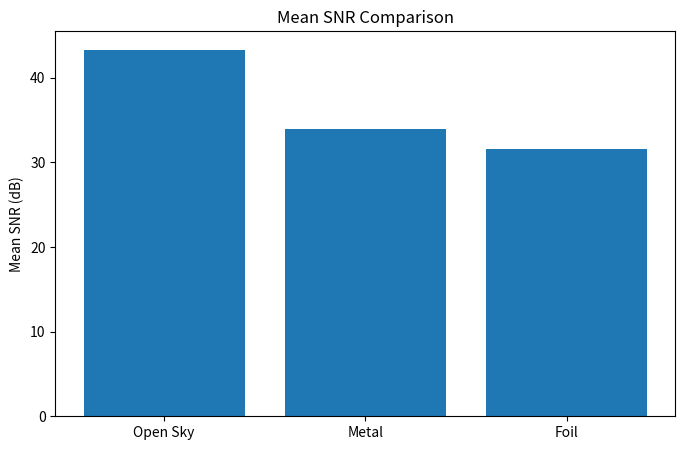

Source code (Python): (Note: this script raises an exception after producing the figure.)
import pandas as pd
import matplotlib.pyplot as plt

means = {
    "Open Sky":43.31,
    "Metal":33.89,
    "Foil":31.55
}

plt.figure(figsize=(8,5))

plt.bar(
    means.keys(),
    means.values()
)

plt.ylabel("Mean SNR (dB)")
plt.title("Mean SNR Comparison")

plt.savefig(
    "output/mean_snr_comparison.png",
    dpi=300
)

plt.show()
